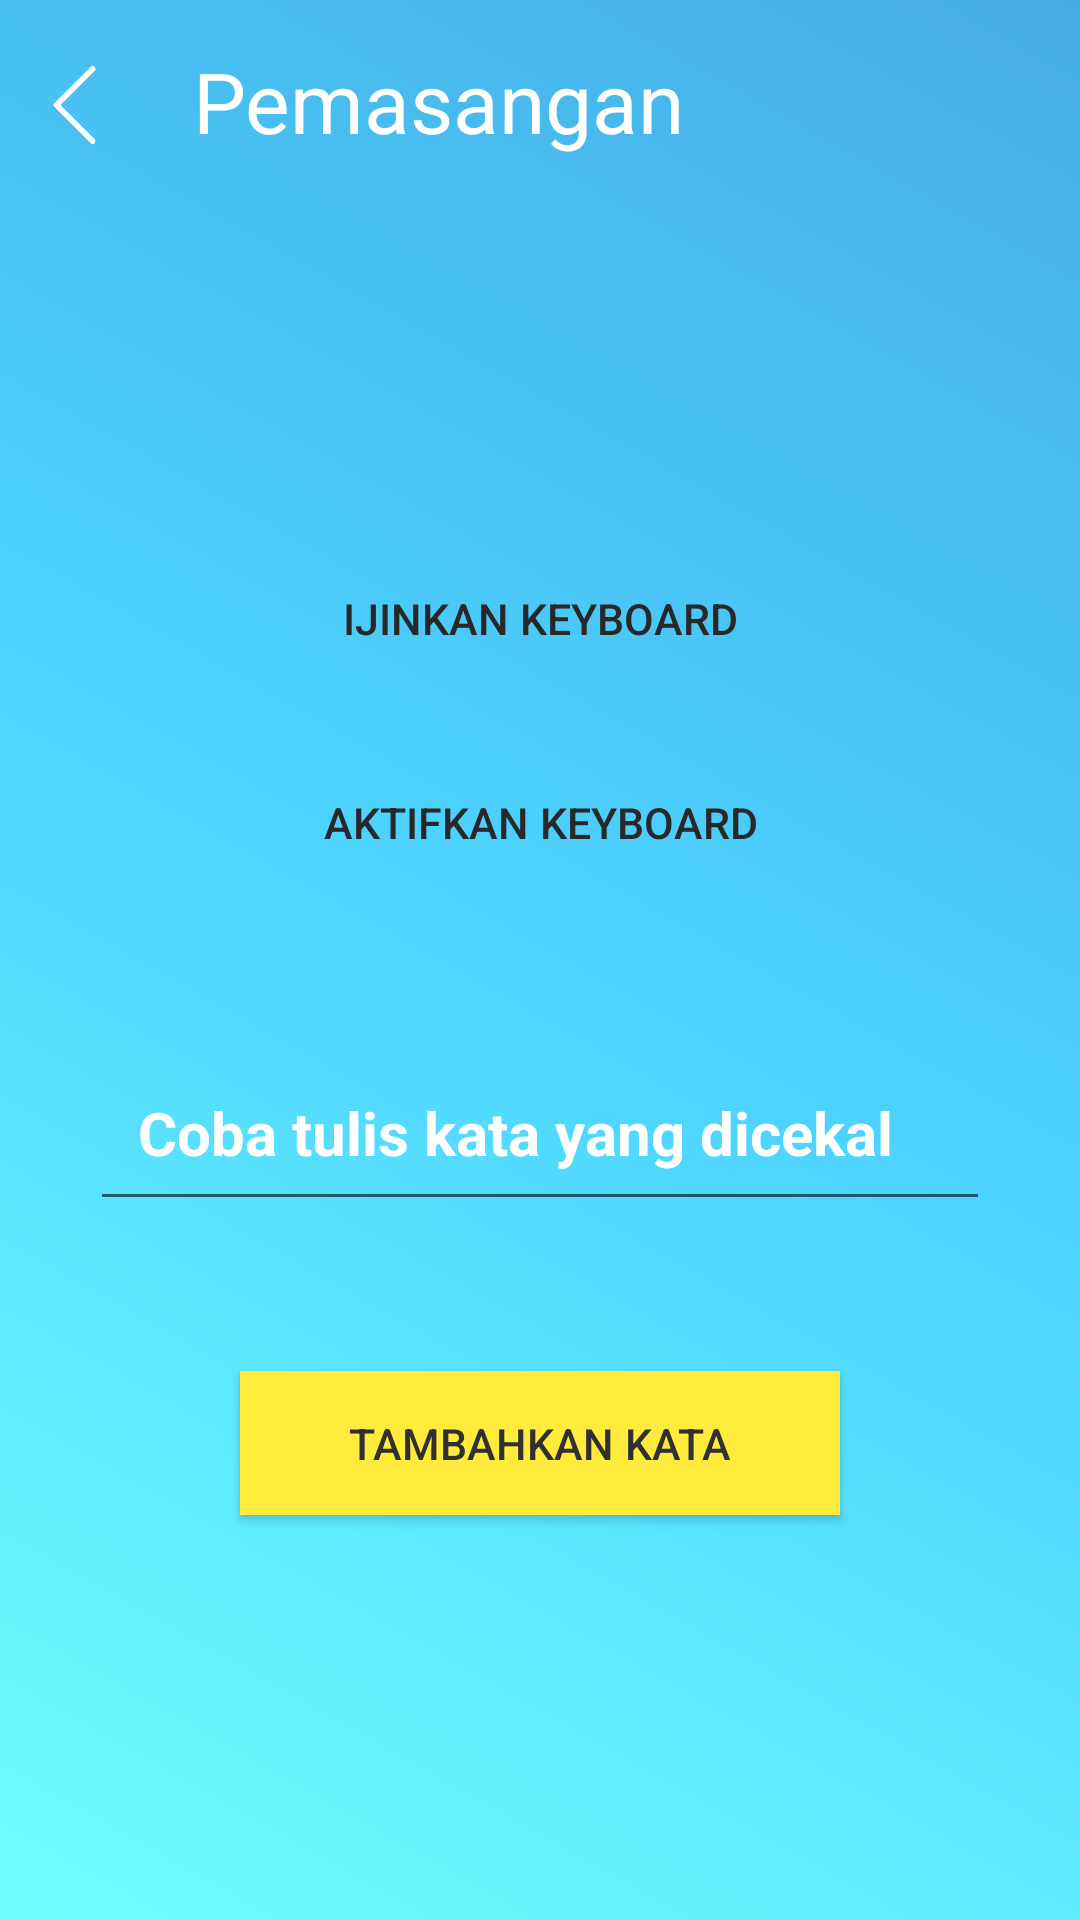

Here is an Android app screen rendered from its layout file. Give the layout XML and the strings, colors and styles it references.
<!-- AndroidManifest.xml: application theme AppTheme -->
<!-- res/layout/pemasangan.xml -->
<?xml version="1.0" encoding="utf-8"?>
<androidx.constraintlayout.widget.ConstraintLayout
    xmlns:android="http://schemas.android.com/apk/res/android" android:layout_width="match_parent"
    android:layout_height="match_parent">
    <LinearLayout
        android:layout_width="match_parent"
        android:layout_height="match_parent"
        android:background="@drawable/bg_gradient"
        android:orientation="vertical">

        <LinearLayout
            android:layout_width="match_parent"
            android:layout_height="wrap_content"
            android:padding="15dp">

            <ImageView
                android:id="@+id/imgBack"
                android:layout_marginTop="7dp"
                android:layout_marginLeft="-10dp"
                android:layout_width="39dp"
                android:layout_height="26dp"
                android:src="@drawable/arrows" />
            <TextView
                android:layout_width="wrap_content"
                android:layout_height="wrap_content"
                android:layout_marginLeft="20dp"
                android:text="Pemasangan"
                android:textSize="28dp"
                android:textColor="#ffffff"/>
        </LinearLayout>
        <LinearLayout
            android:layout_width="match_parent"
            android:layout_height="match_parent"
            android:gravity="center_vertical|center_horizontal"
            android:orientation="vertical">

            <Button
                android:id="@+id/btn"
                android:text="Ijinkan Keyboard"
                android:clickable="true"
                android:foreground="?android:attr/selectableItemBackground"
                android:background="@drawable/my_button"
                android:layout_gravity="center"
                android:layout_width="200dp"
                android:textSize="7pt"
                android:textColor="#282828"
                android:layout_height="wrap_content"
                android:layout_marginBottom="20dp"/>
            <Button
                android:id="@+id/btn2"
                android:text="Aktifkan Keyboard"
                android:background="@drawable/my_button"
                android:layout_gravity="center"
                android:layout_width="200dp"
                android:textSize="7pt"
                android:textColor="#282828"
                android:layout_height="wrap_content"
                android:layout_marginBottom="20dp"/>
            <EditText
                android:layout_width="300dp"
                android:layout_marginTop="30dp"
                android:layout_height="wrap_content"
                android:textSize="20dp"
                android:textStyle="bold"

                android:padding="16dp"
                android:textColor="#fff"
                android:inputType="text"
                android:textColorHint="@color/cardview_light_background"
                android:hint="Coba tulis kata yang dicekal"/>
            <Button
                android:id="@+id/btn3"
                android:layout_marginTop="50dp"
                android:text="Tambahkan Kata"
                android:layout_gravity="center"
                android:layout_width="200dp"
                android:textSize="7pt"
                android:textColor="#303030"
                android:background="#FFEB3B"
                android:layout_height="wrap_content"
                android:layout_marginBottom="20dp"/>
        </LinearLayout>

    </LinearLayout>
</androidx.constraintlayout.widget.ConstraintLayout>
<!-- resources referenced by this layout -->
<resources>
  <!-- drawable arrows: png bitmap (drawable, 2905 bytes) -->
  <!-- drawable bg_gradient (drawable) -->
  <?xml version="1.0" encoding="utf-8"?>
  <shape xmlns:android="http://schemas.android.com/apk/res/android"
      android:shape="rectangle">
      <gradient
          android:startColor="#71FFFD"
          android:centerColor="#4DD3FF"
          android:endColor="#45ADE5"
          android:angle="45"/>
  </shape>
  <style name="AppTheme" parent="Theme.AppCompat.Light.NoActionBar">
          
          <item name="colorPrimary">@color/colorPrimary</item>
          <item name="colorPrimaryDark">@color/colorPrimaryDark</item>
          <item name="colorAccent">@color/colorAccent</item>
      </style>
  <color name="colorPrimary">#4CAF50</color>
  <color name="colorPrimaryDark">#282828</color>
  <color name="colorAccent">#03A9F4</color>
</resources>
